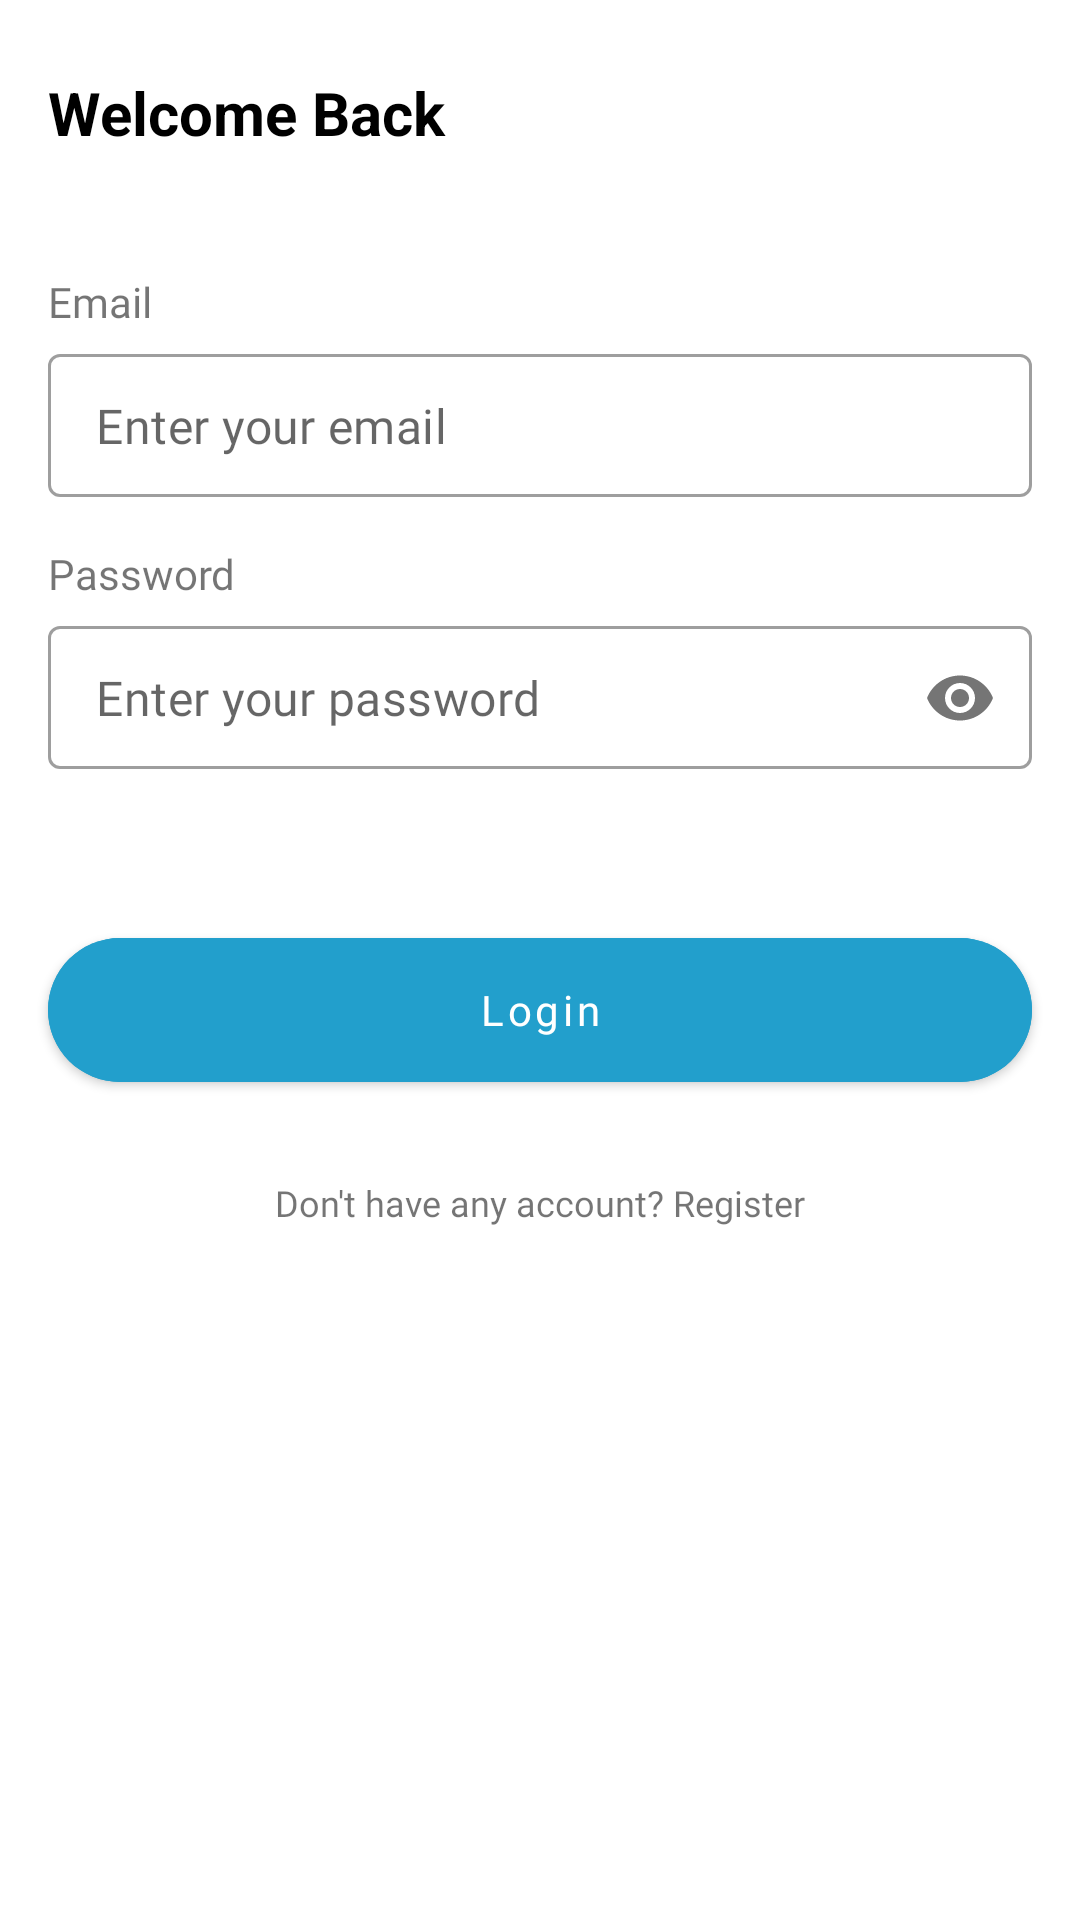

Reconstruct the res/layout file that produces this screen, plus the resources it refers to.
<!-- AndroidManifest.xml: application theme Theme.Swipe -->
<!-- res/layout/activity_login.xml -->
<?xml version="1.0" encoding="utf-8"?>
<ScrollView xmlns:android="http://schemas.android.com/apk/res/android"
    xmlns:app="http://schemas.android.com/apk/res-auto"
    android:layout_width="match_parent"
    android:layout_height="match_parent">

    <androidx.constraintlayout.widget.ConstraintLayout
        android:layout_width="match_parent"
        android:layout_height="wrap_content">

        <TextView
            android:id="@+id/tv_greeting"
            android:layout_width="wrap_content"
            android:layout_height="wrap_content"
            android:layout_marginStart="16dp"
            android:layout_marginTop="24dp"
            android:text="Welcome Back"
            android:textColor="@color/black"
            android:textSize="20sp"
            android:textStyle="bold"
            app:layout_constraintStart_toStartOf="parent"
            app:layout_constraintTop_toTopOf="parent" />

        <TextView
            android:id="@+id/tv_email"
            android:layout_width="wrap_content"
            android:layout_height="wrap_content"
            android:layout_marginStart="16dp"
            android:layout_marginTop="40dp"
            android:fontFamily="@font/opensans_regular"
            android:textSize="14sp"
            android:lineSpacingExtra="8sp"
            android:text="Email"
            app:layout_constraintStart_toStartOf="parent"
            app:layout_constraintTop_toBottomOf="@+id/tv_greeting" />

        <com.google.android.material.textfield.TextInputLayout
            android:id="@+id/tf_email"
            style="@style/Widget.MaterialComponents.TextInputLayout.OutlinedBox.Dense"
            android:layout_width="match_parent"
            android:layout_height="wrap_content"
            android:layout_marginStart="16dp"
            android:layout_marginTop="8dp"
            android:layout_marginEnd="16dp"
            app:hintEnabled="false"
            app:layout_constraintEnd_toEndOf="parent"
            app:layout_constraintStart_toStartOf="parent"
            app:layout_constraintTop_toBottomOf="@+id/tv_email">

            <com.google.android.material.textfield.TextInputEditText
                android:id="@+id/et_email"
                android:layout_width="match_parent"
                android:layout_height="wrap_content"
                android:fontFamily="@font/opensans_regular"
                android:hint="Enter your email"
                android:inputType="textEmailAddress"/>

        </com.google.android.material.textfield.TextInputLayout>

        <TextView
            android:id="@+id/tv_kata_sandi"
            android:layout_width="wrap_content"
            android:layout_height="wrap_content"
            android:layout_marginStart="16dp"
            android:layout_marginTop="16dp"
            android:fontFamily="@font/opensans_regular"
            android:textSize="14sp"
            android:lineSpacingExtra="8sp"
            android:text="Password"
            app:layout_constraintStart_toStartOf="parent"
            app:layout_constraintTop_toBottomOf="@+id/tf_email" />

        <com.google.android.material.textfield.TextInputLayout
            android:id="@+id/tf_password"
            style="@style/Widget.MaterialComponents.TextInputLayout.OutlinedBox.Dense"
            android:layout_width="match_parent"
            android:layout_height="wrap_content"
            android:layout_marginStart="16dp"
            android:layout_marginTop="8dp"
            android:layout_marginEnd="16dp"
            app:hintEnabled="false"
            app:passwordToggleDrawable="@drawable/show_password_selector"
            app:passwordToggleEnabled="true"
            app:layout_constraintEnd_toEndOf="parent"
            app:layout_constraintStart_toStartOf="parent"
            app:layout_constraintTop_toBottomOf="@+id/tv_kata_sandi">

            <com.google.android.material.textfield.TextInputEditText
                android:id="@+id/et_password"
                android:layout_width="match_parent"
                android:layout_height="wrap_content"
                android:fontFamily="@font/opensans_regular"
                android:inputType="textPassword"
                android:hint="Enter your password"/>

        </com.google.android.material.textfield.TextInputLayout>

        <com.google.android.material.button.MaterialButton
            android:id="@+id/btn_login"
            android:layout_width="match_parent"
            android:layout_height="wrap_content"
            android:layout_marginTop="56dp"
            android:layout_marginStart="16dp"
            android:layout_marginEnd="16dp"
            android:paddingTop="13dp"
            android:paddingBottom="13dp"
            android:backgroundTint="@color/colorPrimary"
            android:insetTop="0dp"
            android:insetBottom="0dp"
            android:fontFamily="@font/opensans_medium"
            android:lineSpacingExtra="8sp"
            android:textSize="14sp"
            android:text="Login"
            android:textAllCaps="false"
            app:cornerRadius="24dp"
            app:layout_constraintEnd_toEndOf="parent"
            app:layout_constraintStart_toStartOf="parent"
            app:layout_constraintTop_toBottomOf="@+id/tf_password" />

        <TextView
            android:id="@+id/tv_register"
            android:layout_width="wrap_content"
            android:layout_height="wrap_content"
            android:layout_marginTop="32dp"
            android:fontFamily="@font/opensans_regular"
            android:lineSpacingExtra="6sp"
            android:textSize="12sp"
            android:text="Don't have any account? Register"
            app:layout_constraintEnd_toEndOf="parent"
            app:layout_constraintStart_toStartOf="parent"
            app:layout_constraintTop_toBottomOf="@+id/btn_login" />

        <ProgressBar
            android:id="@+id/progress_bar"
            style="?android:attr/progressBarStyle"
            android:layout_width="wrap_content"
            android:layout_height="wrap_content"
            android:layout_marginStart="8dp"
            android:layout_marginTop="8dp"
            android:layout_marginEnd="8dp"
            android:layout_marginBottom="8dp"
            android:visibility="gone"
            android:elevation="10dp"
            app:layout_constraintBottom_toBottomOf="parent"
            app:layout_constraintEnd_toEndOf="parent"
            app:layout_constraintStart_toStartOf="parent"
            app:layout_constraintTop_toBottomOf="@id/tv_register"/>
    </androidx.constraintlayout.widget.ConstraintLayout>
</ScrollView>
<!-- resources referenced by this layout -->
<resources>
  <color name="black">#000000</color>
  <color name="colorPrimary">#229FCC</color>
  <style name="Theme.Swipe" parent="Theme.MaterialComponents.Light.DarkActionBar">
          
          <item name="colorPrimary">@color/colorPrimary</item>
          <item name="colorPrimaryDark">@color/colorPrimaryDark</item>
          <item name="colorAccent">@color/colorPrimaryDark</item>
      </style>
  <color name="colorPrimaryDark">#6B7280</color>
</resources>
